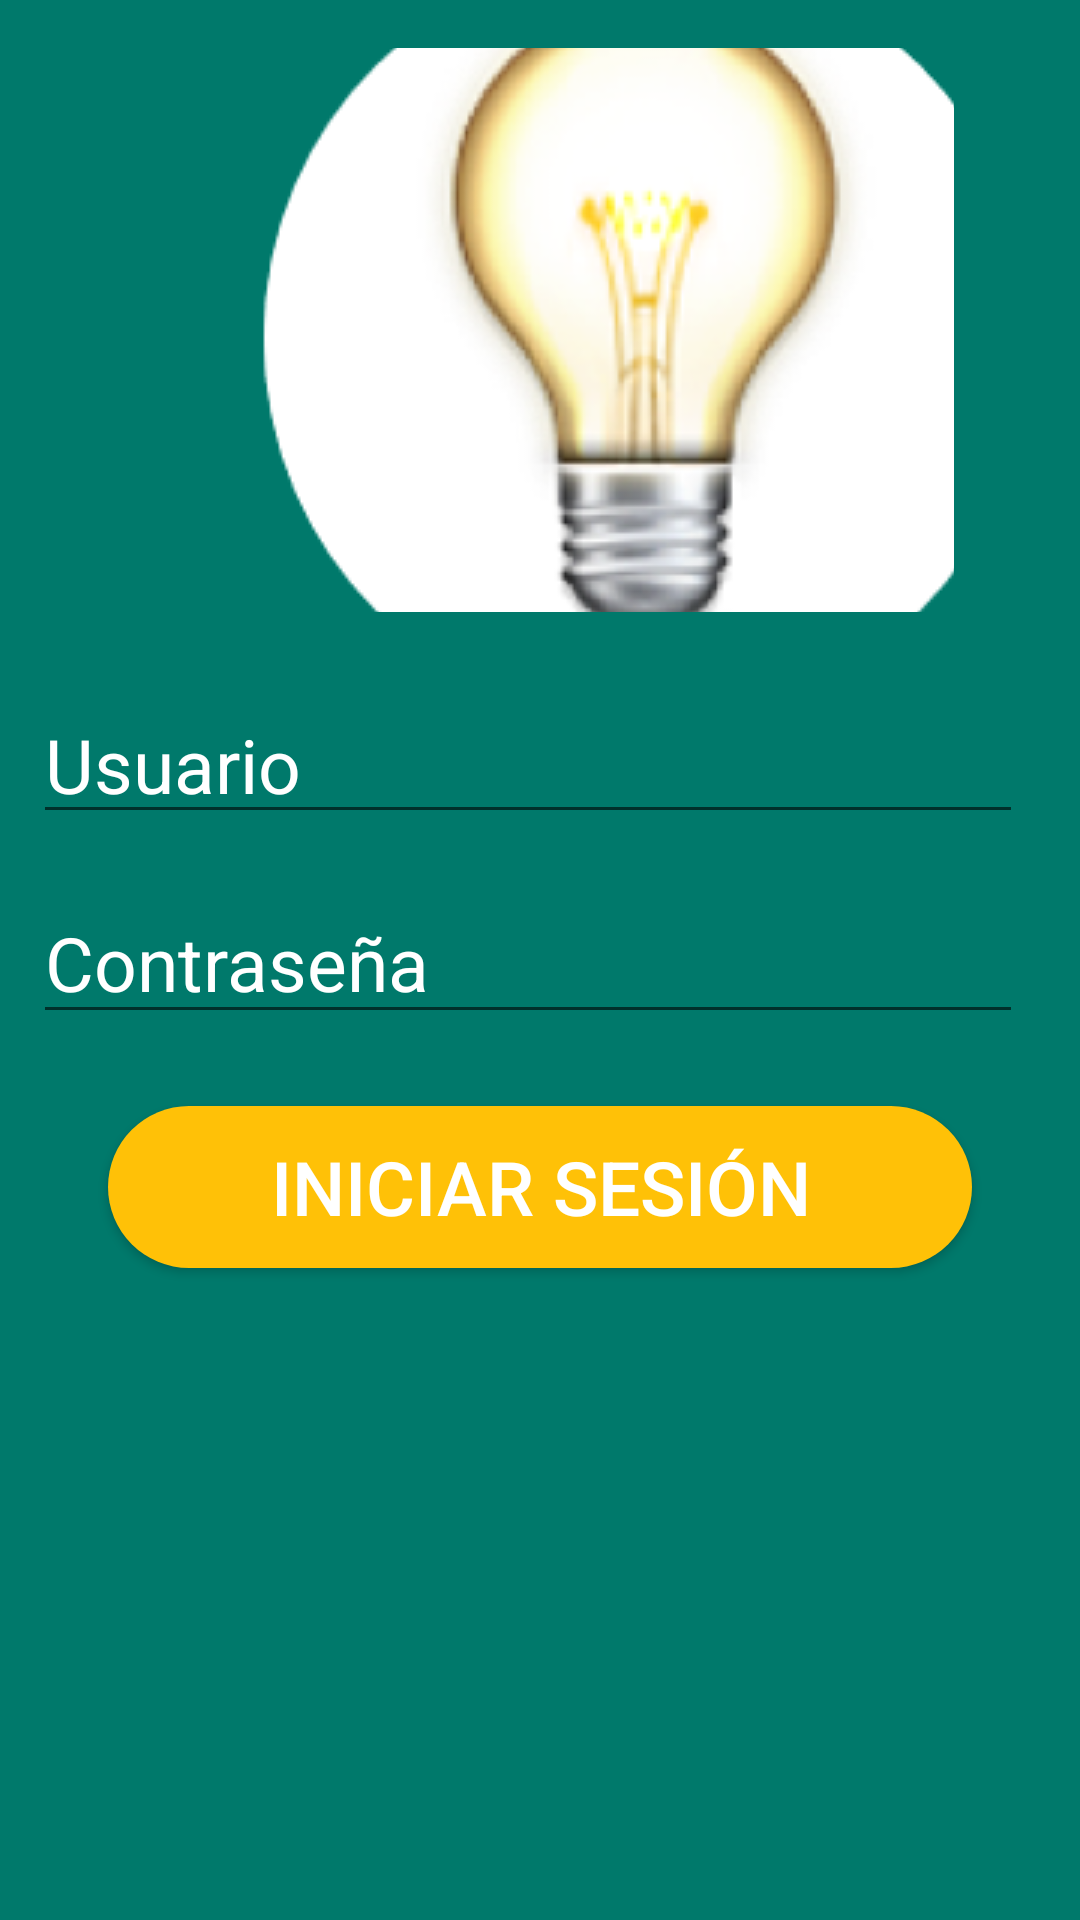

The Android layout XML behind this screen, and the referenced resources:
<!-- AndroidManifest.xml: application theme Theme.AppCompat.Light.NoActionBar -->
<!-- res/layout/activity_main.xml -->
<?xml version="1.0" encoding="utf-8"?>
<android.support.constraint.ConstraintLayout xmlns:android="http://schemas.android.com/apk/res/android"
    xmlns:app="http://schemas.android.com/apk/res-auto"
    xmlns:tools="http://schemas.android.com/tools"
    android:layout_width="match_parent"
    android:layout_height="match_parent"
    android:background="#00796B"
    tools:context=".MainActivity">


    <TextView
        android:id="@+id/textView2"
        android:layout_width="234dp"
        android:layout_height="188dp"
        android:layout_marginStart="84dp"
        android:layout_marginTop="16dp"
        android:drawableLeft="@drawable/foco1"
        android:text="EdelHome"
        android:textColor="#FFFFFF"
        android:textSize="60sp"
        app:layout_constraintStart_toStartOf="parent"
        app:layout_constraintTop_toTopOf="parent" />

    <EditText
        android:id="@+id/usuario"
        android:layout_width="330dp"
        android:layout_height="50dp"
        android:layout_marginStart="8dp"
        android:layout_marginTop="24dp"
        android:layout_marginEnd="8dp"
        android:ems="10"
        android:hint="Usuario"
        android:inputType="textPersonName"
        android:textColor="#FFFFFF"
        android:textColorHint="#FFFFFF"
        android:textSize="25dp"
        app:layout_constraintEnd_toEndOf="parent"
        app:layout_constraintHorizontal_bias="0.21"
        app:layout_constraintStart_toStartOf="parent"
        app:layout_constraintTop_toBottomOf="@+id/textView2" />

    <EditText
        android:id="@+id/password"
        android:layout_width="330dp"
        android:layout_height="wrap_content"
        android:layout_marginStart="8dp"
        android:layout_marginTop="16dp"
        android:layout_marginEnd="8dp"
        android:ems="10"
        android:textSize="25dp"
        android:textColor="#FFFFFF"
        android:hint="Contraseña"
        android:inputType="textPassword"
        android:textColorHint="#FFFFFF"
        app:layout_constraintEnd_toEndOf="parent"
        app:layout_constraintHorizontal_bias="0.21"
        app:layout_constraintStart_toStartOf="parent"
        app:layout_constraintTop_toBottomOf="@+id/usuario" />

    <Button
        android:id="@+id/btn"
        android:layout_width="288dp"
        android:layout_height="54dp"
        android:layout_marginStart="8dp"
        android:layout_marginTop="24dp"
        android:layout_marginEnd="8dp"
        android:background="@drawable/btn"
        android:text="Iniciar sesión"
        android:textColor="#FFFFFF"
        android:textSize="25dp"
        app:layout_constraintEnd_toEndOf="parent"
        app:layout_constraintStart_toStartOf="parent"
        app:layout_constraintTop_toBottomOf="@+id/password" />


</android.support.constraint.ConstraintLayout>
<!-- resources referenced by this layout -->
<resources>
  <!-- drawable btn (drawable) -->
  <?xml version="1.0" encoding="utf-8"?>
  <shape xmlns:android="http://schemas.android.com/apk/res/android" android:shape="rectangle">
  
      <solid android:color="#FFC107"/>
  
      <corners android:radius="90px" />
  
  </shape>
  <!-- drawable foco1: png bitmap (drawable, 44560 bytes) -->
</resources>
